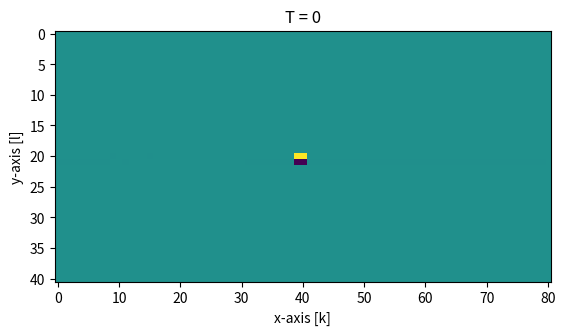

This chart was generated by the following Python code:
import numpy as np
import matplotlib.pyplot as plt
import copy
import matplotlib.animation as animation 
import copy
import pandas as pd

c0 = 299792458
eps0 = 8.854 * 10**(-12)
mu0 = 4*np.pi * 10**(-7)

Z0 = np.sqrt(mu0/eps0)

global g
g = True

### Source ###
class Source:
    def __init__(self, x, y, J0, tc, sigma):
        self.x = x
        self.y = y
        self.J0 = J0
        self.tc = tc
        self.sigma = sigma
        
    #This will call the function depending on which type of source you have    
    def J(self, t):
        return self.J0*np.exp(-(t-self.tc)**2/(2*self.sigma**2))



#### UCHIE ####
class UCHIE:
    def __init__(self, Nx, Ny, dx, dy, dt, pml_kmax = None, pml_nl = None):
        #dx = 0.005 # m
        #dy = 0.005
        #dt = 0.0000000001
        #Nx = 6
        #Ny = 6
        #pml_nl = 2
        #eps0 = 8.854 * 10**(-12)
        #mu0 = 4*np.pi * 10**(-7)
#
        #Z0 = np.sqrt(mu0/eps0)

        self.Nx = Nx
        self.Ny = Ny

        self.dx = dx
        self.dy = dy
        self.dt = c0*dt
        self.X = np.zeros((5*Nx-1, Ny)) # the first Nx+1 rows are the Ey fields, and the others the Bz fields
        A1 = np.zeros((Nx, Nx-1))
        np.fill_diagonal(A1, 1)
        np.fill_diagonal(A1[1:], 1)

        A2 = np.zeros((Nx, Nx+1))
        self.A2 = A2
        np.fill_diagonal(A2, 1)
        np.fill_diagonal(A2[:,1:], 1)

        D1 = np.zeros((Nx, Nx-1))
        np.fill_diagonal(D1, 1/dx)
        np.fill_diagonal(D1[1:], -1/dx)

        D2 = np.zeros((Nx, Nx+1))
        np.fill_diagonal(D2, -1/dx)
        np.fill_diagonal(D2[:,1:], 1/dx)
        I_E = np.eye(Nx - 1)
        I_H = np.eye(Nx + 1)
        m = 10
        pml_kxmax = pml_kmax
        pml_sigmax_max = (m+1)/(150*np.pi*dx)
        
        pml_kx = np.array([1 + (pml_kxmax -1)*(i/pml_nl)**m for i in range(0, pml_nl)])
        pml_sigmax = np.array([pml_sigmax_max*(i/pml_nl)**m for i in range(0, pml_nl)])
        
        k_tot_E = np.hstack((pml_kx[::-1], np.ones(Nx-1 - 2*pml_nl), pml_kx))
        sigma_tot_E = np.hstack((pml_sigmax[::-1], np.zeros(Nx - 1 - 2*pml_nl), pml_sigmax))
        k_tot_H = np.hstack((pml_kx[::-1], np.ones(Nx+1 - 2*pml_nl), pml_kx))
        sigma_tot_H = np.hstack((pml_sigmax[::-1], np.zeros(Nx + 1 - 2*pml_nl), pml_sigmax))
        #print(k_tot_E, sigma_tot_E, k_tot_H, sigma_tot_H)
        # pml_kymax = 4
        # pml_sigmay_max = (m+1)/(150*np.pi*dy)
        # pml_ky = np.array([1 + (pml_kymax -1)*(i/pml_nl)**m for i in range(0, pml_nl)])
        # pml_sigmay = np.array([pml_sigmay_max*(i/pml_nl)**m for i in range(0, pml_nl)])
        print(np.diag(k_tot_H/self.dt+Z0*sigma_tot_H/2))
        M1 = np.hstack((A1/self.dt,                np.zeros((Nx, Nx+1)),                          np.zeros((Nx, Nx-1)),     D2,                       np.zeros((Nx, Nx-1))))
        M2 = np.hstack((np.zeros((Nx, Nx-1)),      A2@np.diag(k_tot_H/self.dt+Z0*sigma_tot_H/2),  np.zeros((Nx, Nx-1)),     np.zeros((Nx, Nx+1)),     D1))
        M3 = np.hstack((-I_E/self.dt,              np.zeros((Nx-1, Nx+1)),                        I_E/self.dt,              np.zeros((Nx-1, Nx+1)),   np.zeros((Nx-1, Nx-1))))
        M4 = np.hstack((np.zeros((Nx + 1, Nx-1)),  -I_H/self.dt,                                  np.zeros((Nx + 1, Nx-1)), I_H/self.dt,              np.zeros((Nx+1, Nx-1))))
        M5 = np.hstack((np.zeros((Nx - 1, Nx-1)),  np.zeros((Nx - 1, Nx+1)),                      -I_E/self.dt,             np.zeros((Nx - 1, Nx+1)), np.diag(k_tot_E/self.dt+Z0*sigma_tot_E/2)))
        
        N1 = np.hstack((A1/self.dt,                np.zeros((Nx, Nx+1)),                          np.zeros((Nx, Nx-1)),    -D2,                       np.zeros((Nx, Nx-1))))
        N2 = np.hstack((np.zeros((Nx, Nx-1)),      A2@np.diag(k_tot_H/self.dt-Z0*sigma_tot_H/2),  np.zeros((Nx, Nx-1)),     np.zeros((Nx, Nx+1)),     -D1))
        N3 = np.hstack((-I_E/self.dt,              np.zeros((Nx-1, Nx+1)),                        I_E/self.dt,              np.zeros((Nx-1, Nx+1)),   np.zeros((Nx-1, Nx-1))))
        N4 = np.hstack((np.zeros((Nx + 1, Nx-1)),  -I_H/self.dt,                                  np.zeros((Nx + 1, Nx-1)), I_H/self.dt,              np.zeros((Nx+1, Nx-1))))
        N5 = np.hstack((np.zeros((Nx - 1, Nx-1)),  np.zeros((Nx - 1, Nx+1)),                      -I_E/self.dt,             np.zeros((Nx - 1, Nx+1)), np.diag(k_tot_E/self.dt-Z0*sigma_tot_E/2)))
        
        M = np.vstack((M1, M2, M3, M4, M5))
        
        self.M_inv = np.linalg.inv(M)
        self.N = np.vstack((N1, N2, N3, N4, N5))
        self.M_N = self.M_inv@self.N

        #explicit part
        self.ex2 = np.zeros((Nx+1, Ny+1))
        self.ex2old = np.zeros((Nx+1, Ny+1))
        self.ex1 = np.zeros((Nx+1, Ny+1))
        self.ex1old = np.zeros((Nx+1, Ny+1))
        self.ex0 = np.zeros((Nx+1, Ny+1))

        

        self.Betax_min = np.diag(k_tot_H/self.dt-Z0*sigma_tot_H/2)
        self.Betay_min = np.eye(Nx+1)/self.dt
        self.Betaz_min = np.eye(Nx+1)/self.dt
        self.Betax_plus = np.diag(k_tot_H/self.dt+Z0*sigma_tot_H/2)
        self.Betay_plus_inv = np.linalg.inv(np.eye(Nx+1)/self.dt)
        self.Betaz_plus_inv = np.linalg.inv(np.eye(Nx+1)/self.dt)

    def explicit(self):
        self.ex2old = copy.deepcopy(self.ex2)
        self.ex1old = copy.deepcopy(self.ex1)

        self.ex2[:,1:-1] = self.ex2[:,1:-1] + self.dt/(self.dy)*(self.X[3*self.Nx-1:4*self.Nx,1:] - self.X[3*self.Nx-1:4*self.Nx,:-1])
        self.ex1[:,1:-1] = self.Betay_plus_inv@(self.Betay_min@self.ex1[:,1:-1] + (self.ex2[:,1:-1] - self.ex2old[:,1:-1])/self.dt)
        self.ex0[:,1:-1] = self.Betaz_plus_inv@(self.Betaz_min@self.ex0[:,1:-1] + self.Betax_plus@self.ex1[:,1:-1] - self.Betax_min@self.ex1old[:,1:-1])
        
        
  

    def implicit(self, n, source):
        Y = np.vstack((np.zeros((self.Nx, self.Ny)), self.A2@(self.ex0[:, 1:] - self.ex0[:, :-1])/self.dy, np.zeros((self.Nx-1, self.Ny)), np.zeros((self.Nx+1, self.Ny)), np.zeros((self.Nx-1, self.Ny)) ))
        S = np.zeros((5*self.Nx-1, self.Ny))
        S[self.Nx-1 + int(source.x/self.dx), int(source.y/self.dy)] = 2*(1/Z0)*source.J(n*self.dt/c0)*self.dt

        self.X = self.M_N@self.X + self.M_inv@(Y + S)
        print(np.shape(self.X))

    def calculate(self, Nt, source):
        data_time = []
        data = []

        for n in range(0, Nt):
            self.implicit(n, source)
            self.explicit()
            data_time.append(self.dt*n)
            data.append(copy.deepcopy((self.ex0.T)))
            
        
        return data_time, data
    def animate_field(self, t, data, source, dx, dy, Nx, Ny):
        fig, ax = plt.subplots()

        ax.set_xlabel("x-axis [k]")
        ax.set_ylabel("y-axis [l]")
        # ax.set_xlim(0, Nx*dx)
        # ax.set_ylim(0, Ny*dy)

        label = "Field"
        
        # ax.plot(int(source.x/dx), int(source.y/dy), color="purple", marker= "o", label="Source") # plot the source

        cax = ax.imshow(data[0])
        ax.set_title("T = 0")

        def animate_frame(i):
            cax.set_array(data[i])
            ax.set_title("T = " + "{:.12f}".format(t[i]*1000) + "ms")
            return cax

        global anim
        
        anim = animation.FuncAnimation(fig, animate_frame, frames = (len(data)), interval=20)
        plt.show()






dx = 0.005 # m
dy = 0.01 # ms

Sy = 0.5 # !Courant number, for stability this should be smaller than 1
dt = Sy*dy/c0
print(dt)

Nx = 80
Ny = 40
Nt = 150

pml_nl = 10
pml_kmax = 4
eps0 = 8.854 * 10**(-12)
mu0 = 4*np.pi * 10**(-7)
Z0 = np.sqrt(mu0/eps0)


xs = Nx*dx/2
ys = Ny*dy/2


source = Source(xs, ys, 300, 1e-10, 5e-10)


scheme = UCHIE(Nx, Ny, dx, dy, dt, pml_kmax = pml_kmax, pml_nl = pml_nl)

data_time, data = scheme.calculate(Nt, source)
scheme.animate_field(data_time, data, source, dx, dy, Nx, Ny)

         
    

    

